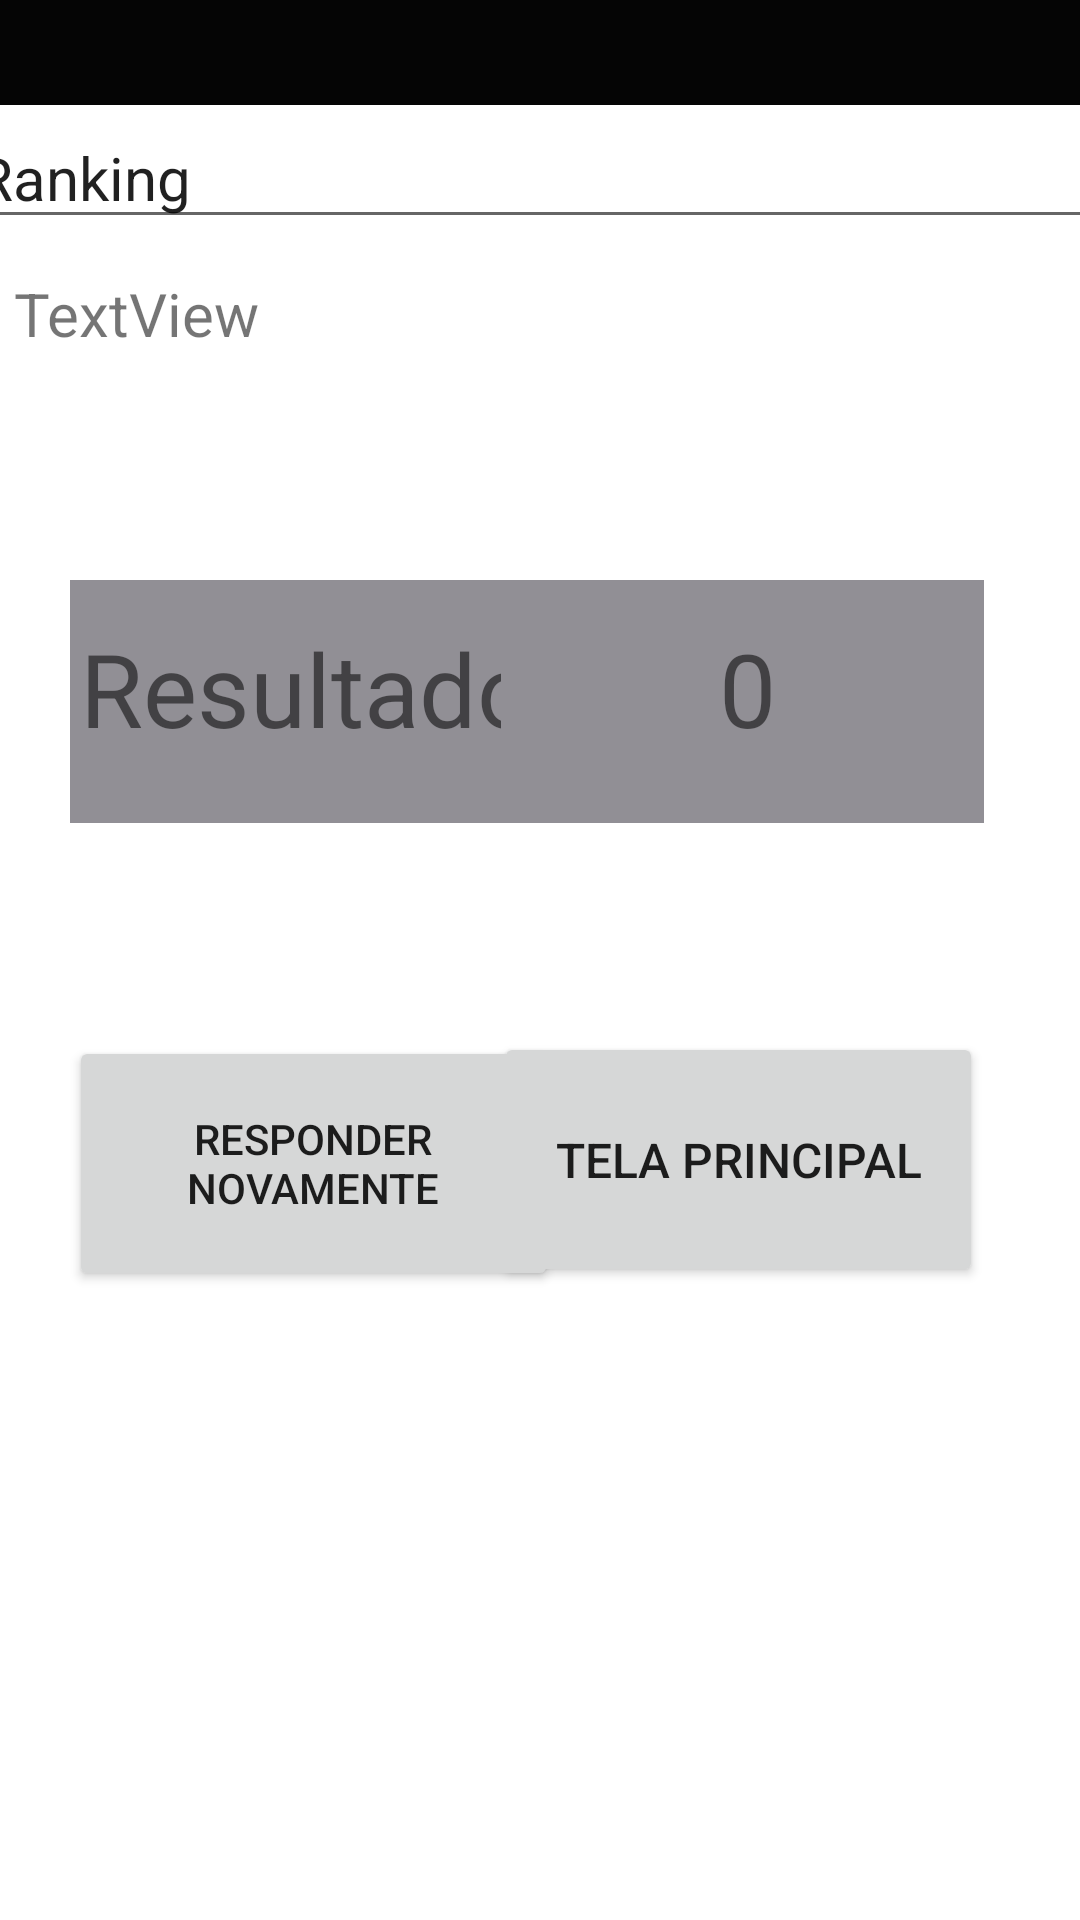

Layout XML and referenced resources for this Android screen:
<!-- AndroidManifest.xml: application theme Theme.QuizBandeira -->
<!-- res/layout/activity_tela_final.xml -->
<?xml version="1.0" encoding="utf-8"?>
<androidx.constraintlayout.widget.ConstraintLayout xmlns:android="http://schemas.android.com/apk/res/android"
    xmlns:app="http://schemas.android.com/apk/res-auto"
    xmlns:tools="http://schemas.android.com/tools"
    android:layout_width="match_parent"
    android:layout_height="match_parent"
    tools:context=".TelaFinal">

    <TextView
        android:id="@+id/textView24"
        android:layout_width="411dp"
        android:layout_height="35dp"
        android:background="#050505"
        android:textAlignment="center"
        android:textColor="#FFFFFF"
        android:textSize="20sp"
        app:layout_constraintBottom_toBottomOf="parent"
        app:layout_constraintEnd_toEndOf="parent"
        app:layout_constraintHorizontal_bias="0.0"
        app:layout_constraintStart_toStartOf="parent"
        app:layout_constraintTop_toTopOf="parent"
        app:layout_constraintVertical_bias="0.0" />

    <EditText
        android:id="@+id/editTextTextPersonName2"
        android:layout_width="406dp"
        android:layout_height="42dp"
        android:ems="10"
        android:inputType="textPersonName"
        android:paddingLeft="30px"
        android:text="Ranking"
        android:textSize="20sp"
        app:layout_constraintBottom_toBottomOf="parent"
        app:layout_constraintEnd_toEndOf="parent"
        app:layout_constraintHorizontal_bias="0.4"
        app:layout_constraintStart_toStartOf="parent"
        app:layout_constraintTop_toTopOf="parent"
        app:layout_constraintVertical_bias="0.063" />

    <Button
        android:id="@+id/btnNovamente"
        android:layout_width="163dp"
        android:layout_height="85dp"
        android:onClick="novamente"
        android:text="Responder Novamente"
        app:layout_constraintBottom_toBottomOf="parent"
        app:layout_constraintEnd_toEndOf="parent"
        app:layout_constraintHorizontal_bias="0.116"
        app:layout_constraintStart_toStartOf="parent"
        app:layout_constraintTop_toTopOf="parent"
        app:layout_constraintVertical_bias="0.622" />

    <Button
        android:id="@+id/btnPrincipal"
        android:layout_width="163dp"
        android:layout_height="85dp"
        android:onClick="principal"
        android:text="Tela Principal"
        android:textSize="16sp"
        app:layout_constraintBottom_toBottomOf="parent"
        app:layout_constraintEnd_toEndOf="parent"
        app:layout_constraintHorizontal_bias="0.836"
        app:layout_constraintStart_toStartOf="parent"
        app:layout_constraintTop_toTopOf="parent"
        app:layout_constraintVertical_bias="0.62" />

    <TextView
        android:id="@+id/txtNome"
        android:layout_width="348dp"
        android:layout_height="32dp"
        android:paddingTop="10px"
        android:text="TextView"
        android:textSize="20sp"
        app:layout_constraintBottom_toBottomOf="parent"
        app:layout_constraintEnd_toEndOf="parent"
        app:layout_constraintHorizontal_bias="0.393"
        app:layout_constraintStart_toStartOf="parent"
        app:layout_constraintTop_toTopOf="parent"
        app:layout_constraintVertical_bias="0.144" />

    <TextView
        android:id="@+id/textView26"
        android:layout_width="171dp"
        android:layout_height="81dp"
        android:background="#918F95"
        android:includeFontPadding="true"
        android:paddingLeft="10px"
        android:paddingTop="40px"
        android:text="Resultado"
        android:textSize="34sp"
        app:layout_constraintBottom_toBottomOf="parent"
        app:layout_constraintEnd_toEndOf="parent"
        app:layout_constraintHorizontal_bias="0.124"
        app:layout_constraintStart_toStartOf="parent"
        app:layout_constraintTop_toTopOf="parent"
        app:layout_constraintVertical_bias="0.346" />

    <TextView
        android:id="@+id/txtPonto"
        android:layout_width="161dp"
        android:layout_height="81dp"
        android:background="#918F95"
        android:includeFontPadding="true"
        android:paddingLeft="10px"
        android:paddingTop="40px"
        android:text="0"
        android:textAlignment="center"
        android:textSize="34sp"
        app:layout_constraintBottom_toBottomOf="parent"
        app:layout_constraintEnd_toEndOf="parent"
        app:layout_constraintHorizontal_bias="0.84"
        app:layout_constraintStart_toStartOf="parent"
        app:layout_constraintTop_toTopOf="parent"
        app:layout_constraintVertical_bias="0.346" />

</androidx.constraintlayout.widget.ConstraintLayout>
<!-- resources referenced by this layout -->
<resources>
  <style name="Theme.QuizBandeira" parent="Theme.MaterialComponents.Light.DarkActionBar">
          
          <item name="colorPrimary">@color/purple_500</item>
          <item name="colorPrimaryVariant">@color/purple_700</item>
          <item name="colorOnPrimary">@color/white</item>
          
          <item name="colorSecondary">@color/teal_200</item>
          <item name="colorSecondaryVariant">@color/teal_700</item>
          <item name="colorOnSecondary">@color/black</item>
          
          <item name="android:statusBarColor">?attr/colorPrimaryVariant</item>
          
      </style>
  <!-- not gathered from this repository: default colours our renderer supplied (Android Studio template values) -->
  <color name="purple_500">#FF6200EE</color>
  <color name="purple_700">#FF3700B3</color>
  <color name="teal_200">#FF03DAC5</color>
  <color name="teal_700">#FF018786</color>
  <color name="black">#FF000000</color>
  <color name="white">#FFFFFFFF</color>
</resources>
